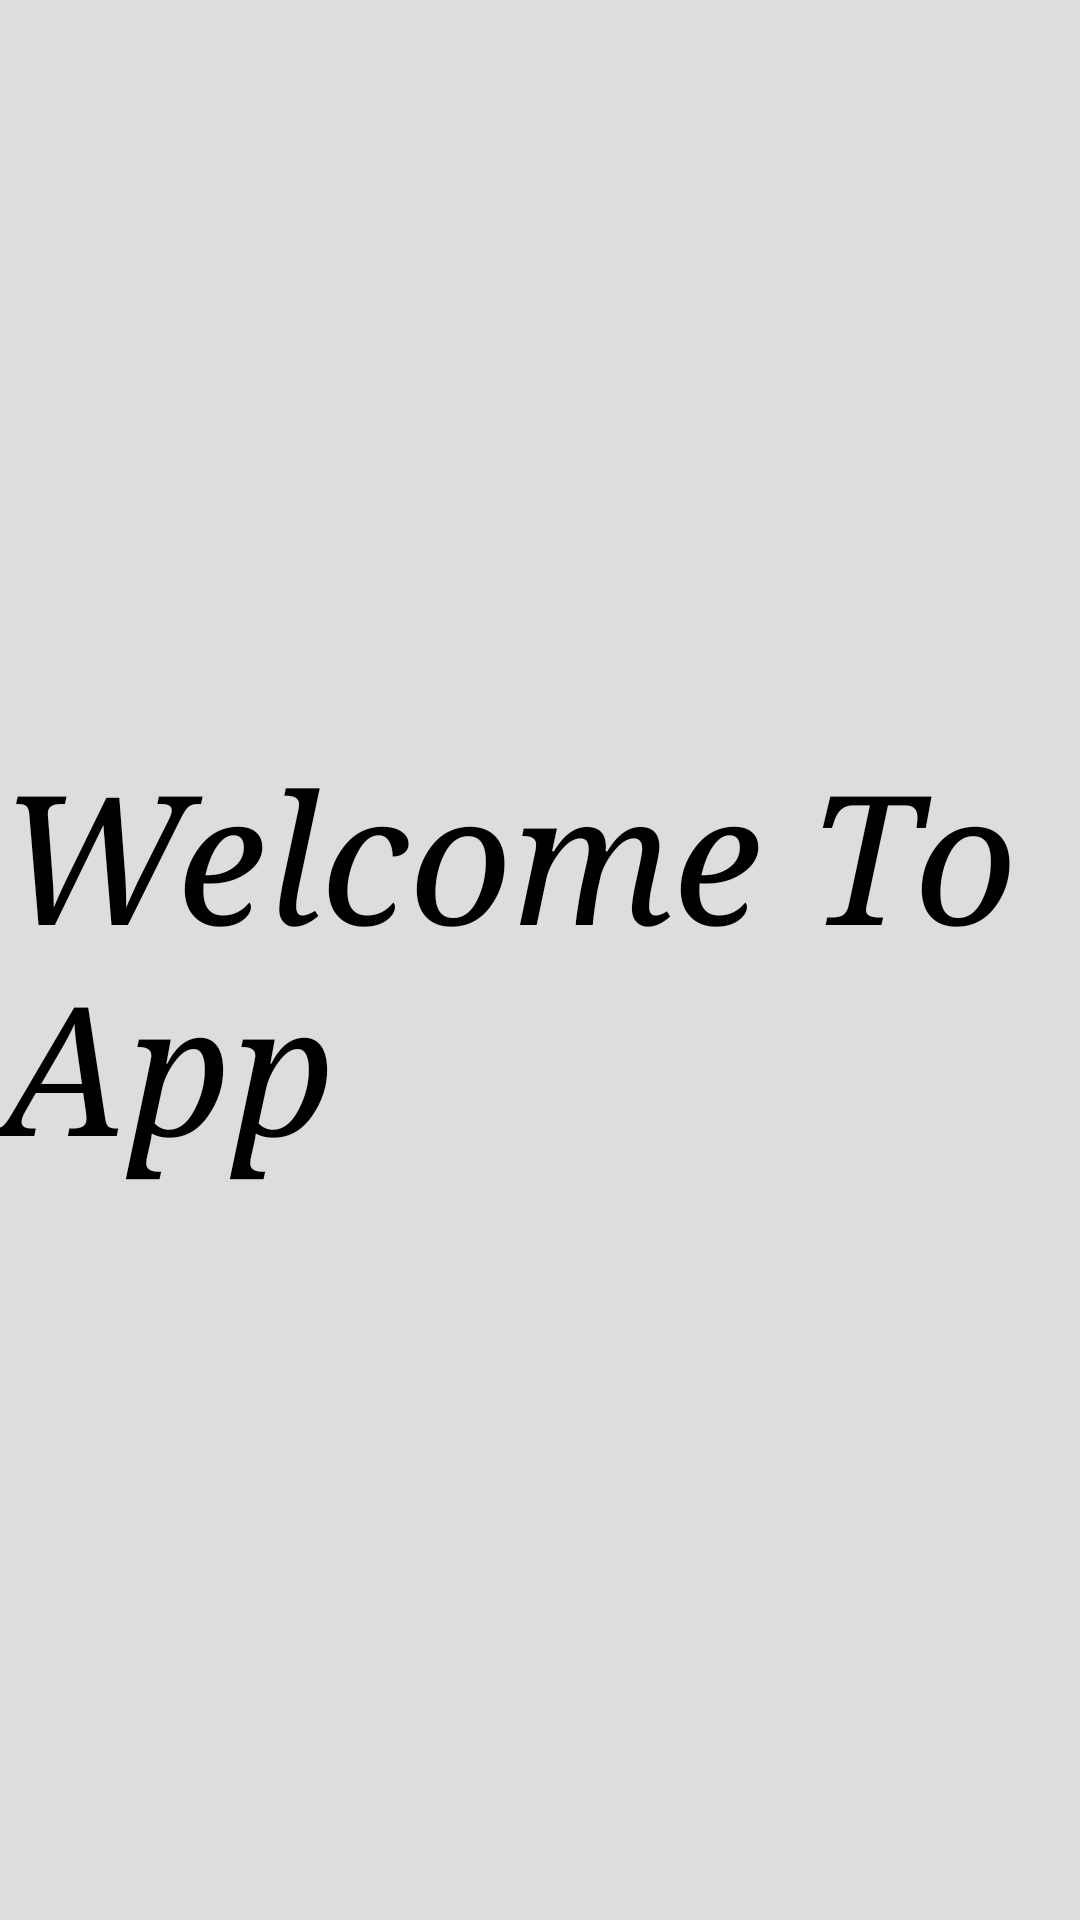

Here is an Android app screen rendered from its layout file. Give the layout XML and the strings, colors and styles it references.
<!-- AndroidManifest.xml: application theme AppTheme -->
<!-- res/layout/main.xml -->
<?xml version="1.0" encoding="utf-8"?>
<LinearLayout
	xmlns:android="http://schemas.android.com/apk/res/android"
	android:layout_width="match_parent"
	android:layout_height="match_parent"
	android:gravity="center"
	android:background="#FFDDDDDD">

	<TextView
		android:text="Welcome To App"
		android:layout_width="wrap_content"
		android:layout_height="wrap_content"
		android:textColor="#000000"
		android:textSize="60sp"
		android:typeface="serif"
		android:textStyle="italic"/>

</LinearLayout>
<!-- resources referenced by this layout -->
<resources>
  <style name="AppTheme" parent="@android:style/Theme.DeviceDefault.Light.NoActionBar.Fullscreen">
  	</style>
</resources>
